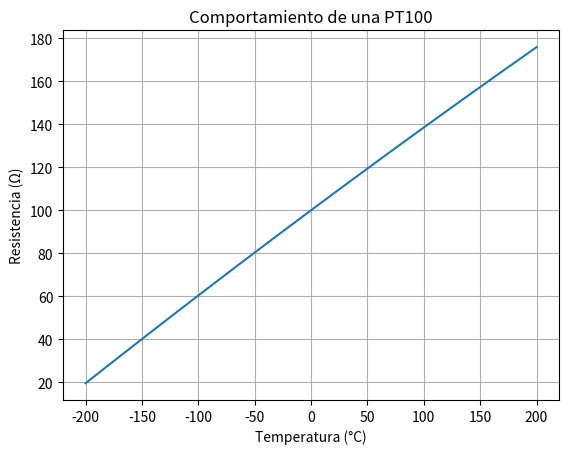

Here is the Python script that generated this plot:
import numpy as np
import matplotlib.pyplot as plt

# Crear un rango de temperaturas desde -200°C a 200°C con 1000 valores dentro del arreglo
temperaturas = np.linspace(-200, 200, 1000)

# Ecuación de Callendar-Van Dusen
A = 3.9083e-3
B = -5.775e-7
R0 = 100  # Resistencia a 0 grados Celsius
resistencias = R0 * (1 + A*temperaturas + B*temperaturas**2) # calcular las resistencias para cada temperatura del arreglo temperaturas

plt.plot(temperaturas, resistencias) # graficar en funcion de temperaturas y resistencias
plt.xlabel('Temperatura (°C)') # Nombrar los ejes
plt.ylabel('Resistencia (Ω)')  # Nombrar los ejes
plt.title('Comportamiento de una PT100') #titulo grafico
plt.grid(True) # mostrar cuadricula
plt.show() #mostrar grafico